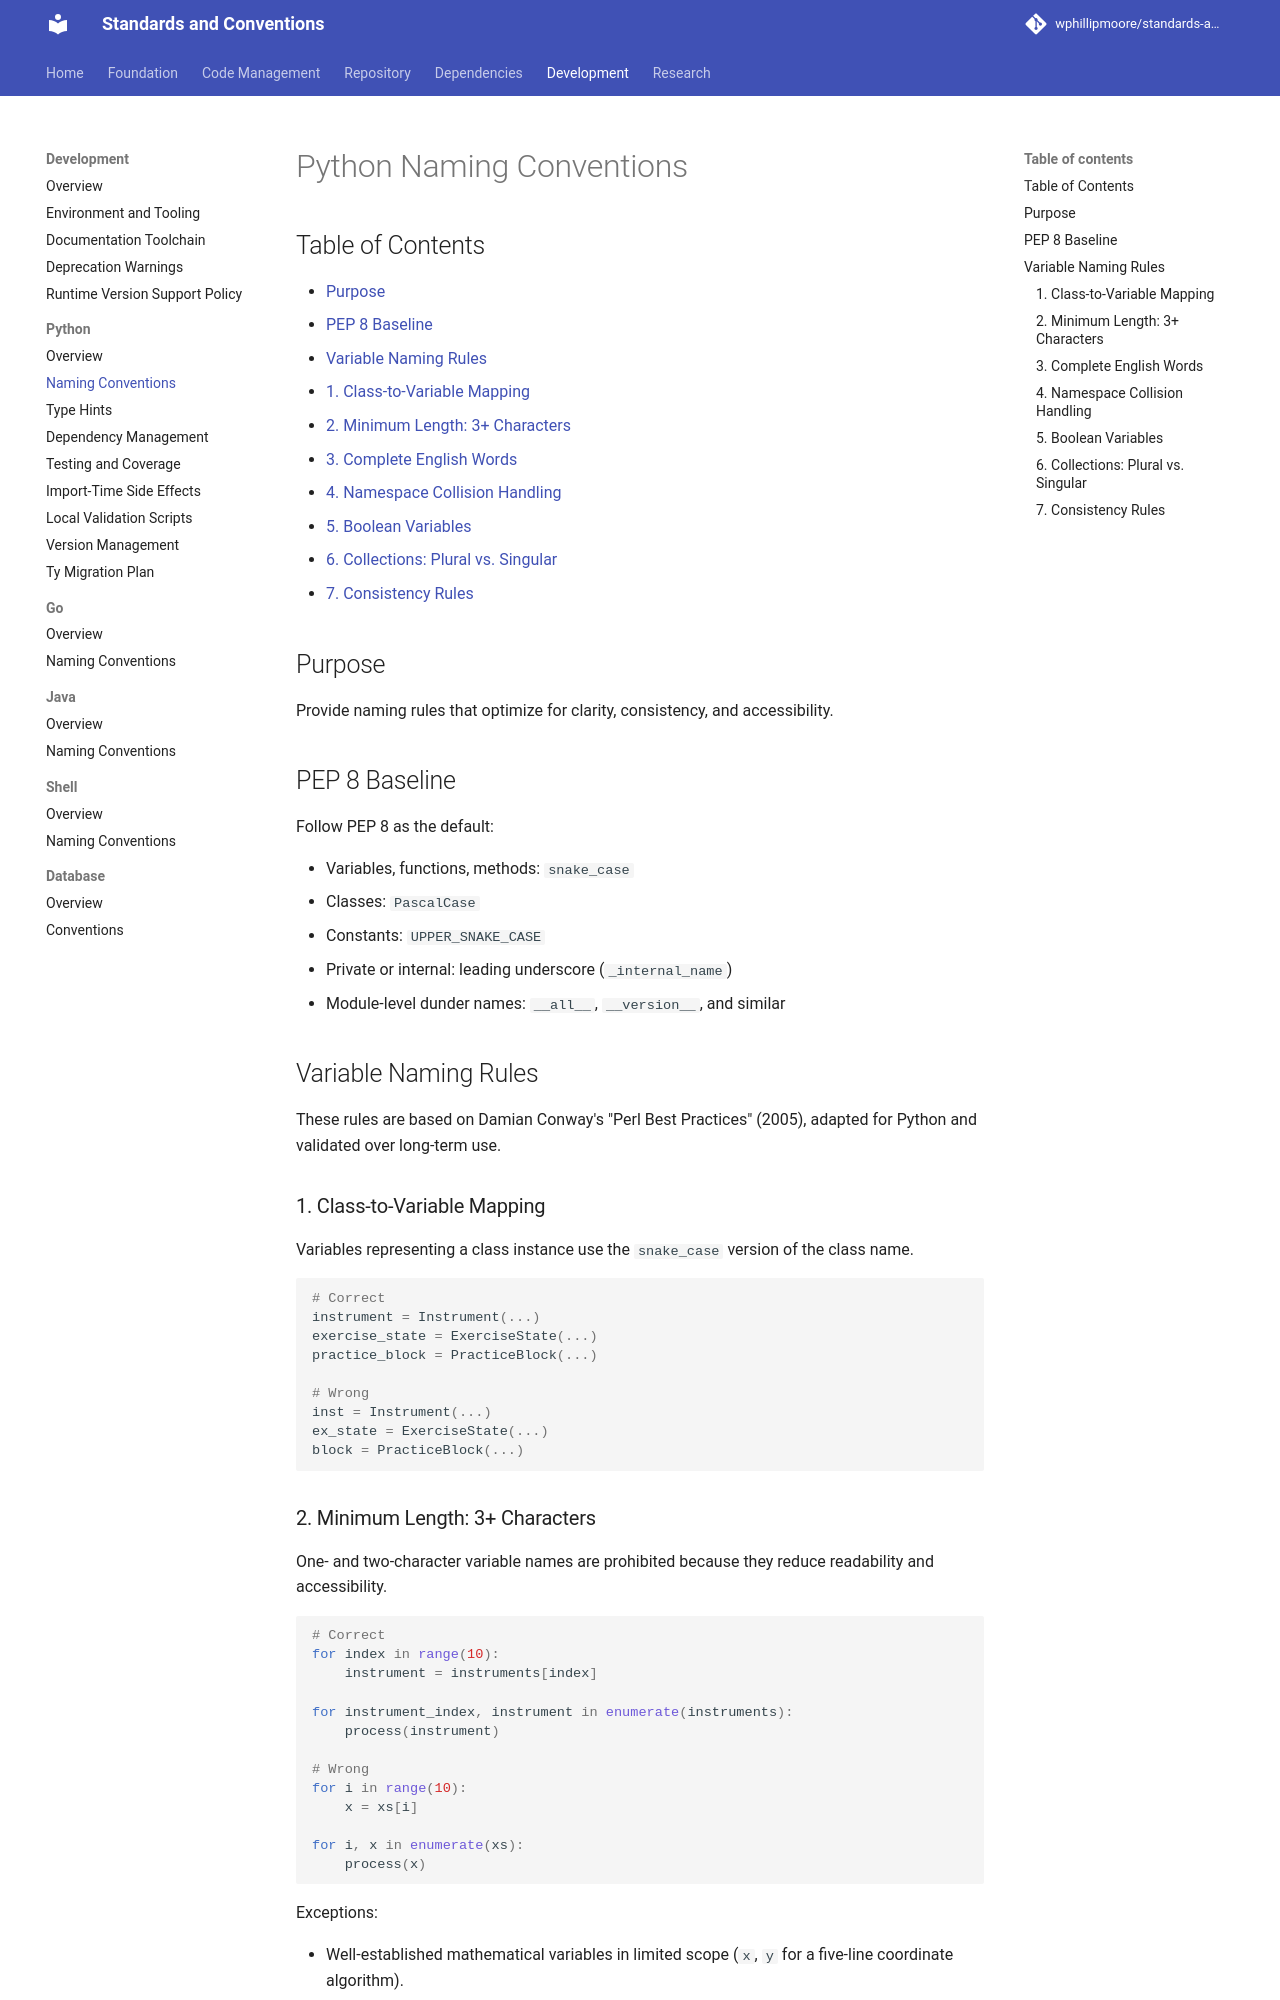

repository: wphillipmoore/standards-and-conventions · page: development/python/naming-conventions/index.html · generator: mkdocs

# Python Naming Conventions

## Purpose

Provide naming rules that optimize for clarity, consistency, and accessibility.

## PEP 8 Baseline

Follow PEP 8 as the default:

- Variables, functions, methods: `snake_case`
- Classes: `PascalCase`
- Constants: `UPPER_SNAKE_CASE`
- Private or internal: leading underscore (`_internal_name`)
- Module-level dunder names: `__all__`, `__version__`, and similar

## Variable Naming Rules

These rules are based on Damian Conway's "Perl Best Practices" (2005), adapted
for Python and validated over long-term use.

### 1. Class-to-Variable Mapping

Variables representing a class instance use the `snake_case` version of the
class name.

```python
# Correct
instrument = Instrument(...)
exercise_state = ExerciseState(...)
practice_block = PracticeBlock(...)

# Wrong
inst = Instrument(...)
ex_state = ExerciseState(...)
block = PracticeBlock(...)
```

### 2. Minimum Length: 3+ Characters

One- and two-character variable names are prohibited because they reduce
readability and accessibility.

```python
# Correct
for index in range(10):
    instrument = instruments[index]

for instrument_index, instrument in enumerate(instruments):
    process(instrument)

# Wrong
for i in range(10):
    x = xs[i]

for i, x in enumerate(xs):
    process(x)
```

Exceptions:

- Well-established mathematical variables in limited scope (`x`, `y` for a
  five-line coordinate algorithm).
- Common domain abbreviations used across a codebase may appear as tokens:
  `id`, `db`, `api`, `env`, `app`. Use these only as clear tokens
  (for example, `instrument_id`, `db_session`, `api_router`, `env_name`,
  `app_state`), not as single-character loop variables.
- Enum member names may use short domain codes (for example, `F0`) when those
  codes are established labels.
